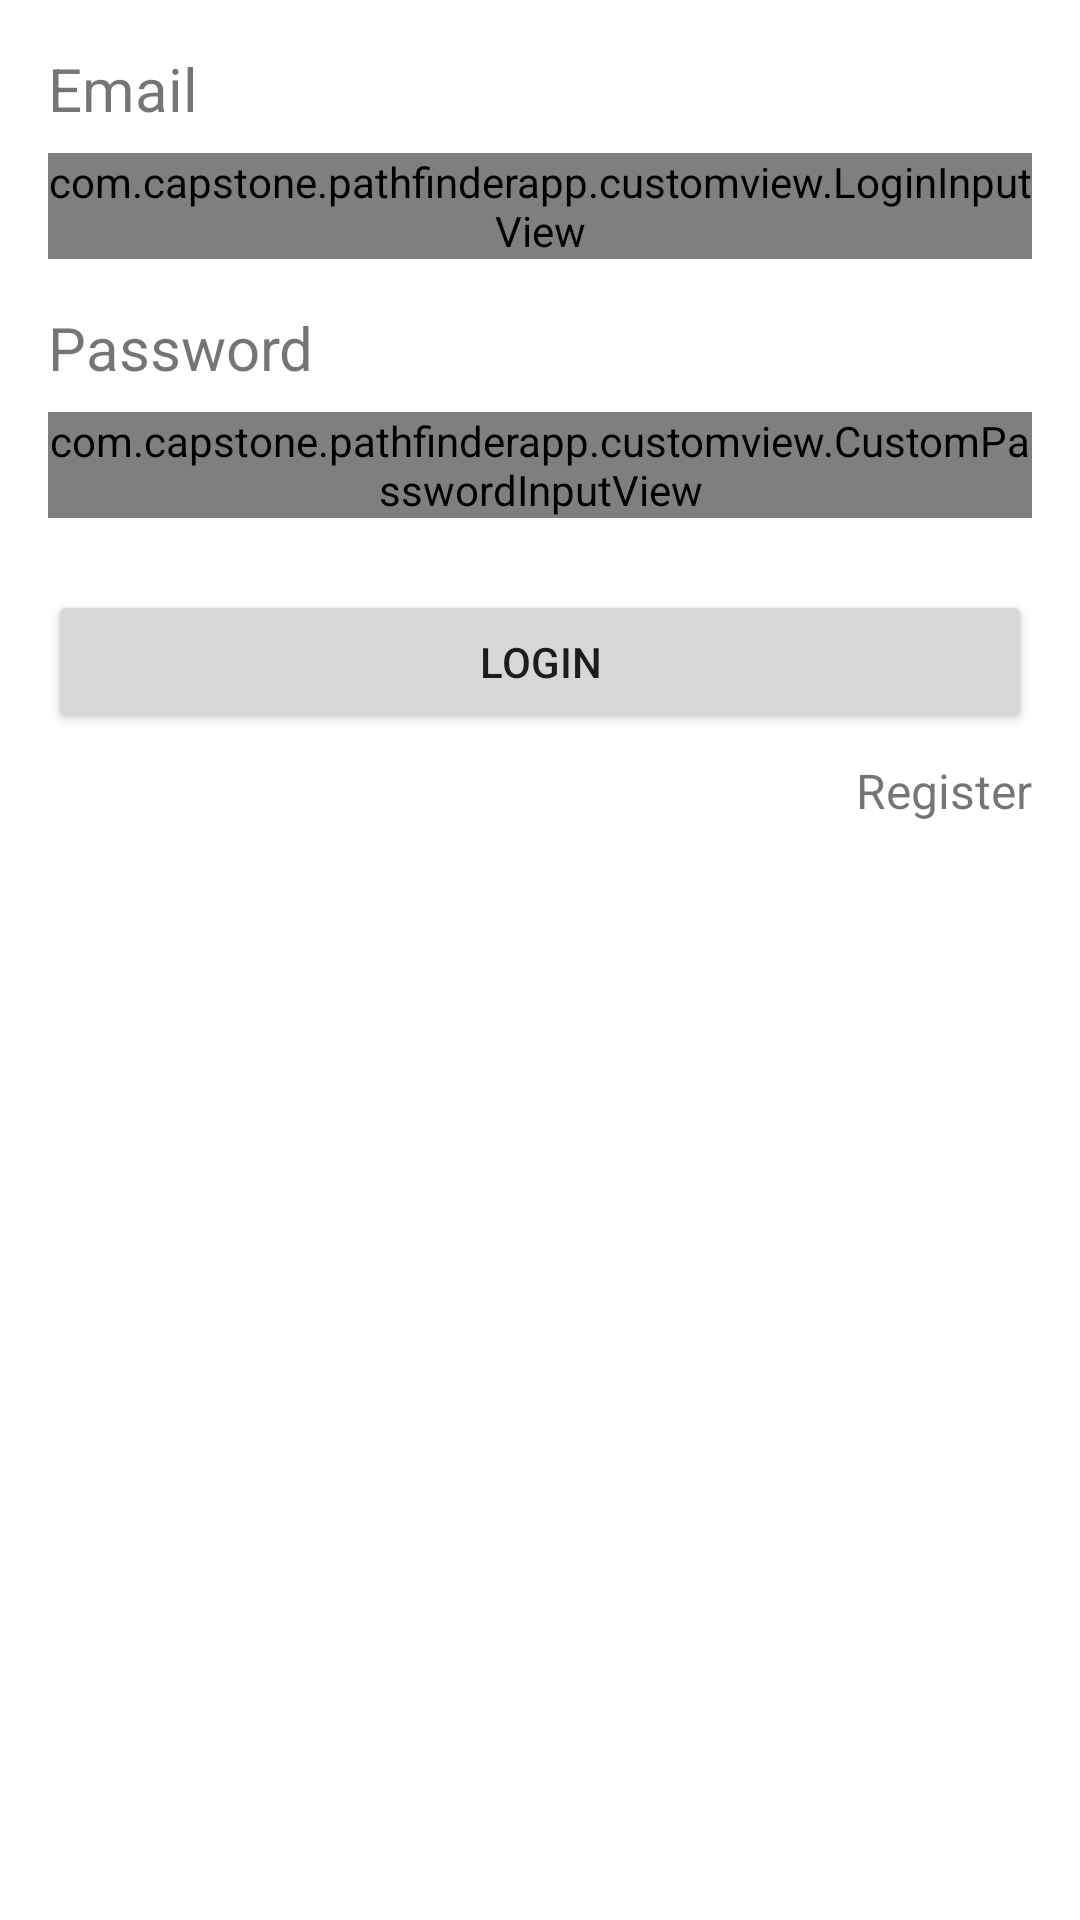

Android layout source for this screen:
<!-- AndroidManifest.xml: application theme Theme.PathFinderApp -->
<!-- res/layout/activity_login.xml -->
<?xml version="1.0" encoding="utf-8"?>
<androidx.constraintlayout.widget.ConstraintLayout xmlns:android="http://schemas.android.com/apk/res/android"
    xmlns:app="http://schemas.android.com/apk/res-auto"
    xmlns:tools="http://schemas.android.com/tools"
    android:layout_width="match_parent"
    android:layout_height="match_parent"
    tools:context=".view.LoginActivity">

    <TextView
        android:layout_width="wrap_content"
        android:layout_height="wrap_content"
        android:id="@+id/email_label"
        android:text="@string/email_label"
        android:textSize="20sp"
        android:layout_marginStart="16dp"
        android:layout_marginTop="16dp"
        android:layout_marginEnd="16dp"
        android:layout_marginBottom="16dp"
        app:layout_constraintEnd_toEndOf="parent"
        app:layout_constraintHorizontal_bias="0.0"
        app:layout_constraintStart_toStartOf="parent"
        app:layout_constraintTop_toTopOf="parent" />

    <com.capstone.pathfinderapp.customview.LoginInputView
        android:id="@+id/ed_login_email"
        android:layout_width="match_parent"
        android:layout_height="wrap_content"
        android:layout_marginStart="16dp"
        android:layout_marginEnd="16dp"
        android:layout_marginBottom="8dp"
        android:layout_marginTop="8dp"
        app:layout_constraintBottom_toBottomOf="parent"
        app:layout_constraintEnd_toEndOf="parent"
        app:layout_constraintHorizontal_bias="0.0"
        app:layout_constraintStart_toStartOf="parent"
        app:layout_constraintTop_toBottomOf="@+id/email_label"
        app:layout_constraintVertical_bias="0.0" />

    <TextView
        android:id="@+id/password_label"
        android:layout_width="wrap_content"
        android:layout_height="wrap_content"
        android:layout_marginStart="16dp"
        android:layout_marginTop="16dp"
        android:layout_marginEnd="16dp"
        android:text="@string/password_label"
        android:textSize="20sp"
        app:layout_constraintEnd_toEndOf="parent"
        app:layout_constraintHorizontal_bias="0.0"
        app:layout_constraintStart_toStartOf="parent"
        app:layout_constraintTop_toBottomOf="@+id/ed_login_email" />

    <com.capstone.pathfinderapp.customview.CustomPasswordInputView
        android:id="@+id/ed_login_password"
        android:layout_width="match_parent"
        android:layout_height="wrap_content"
        android:layout_marginStart="16dp"
        android:layout_marginTop="8dp"
        android:layout_marginEnd="16dp"
        android:layout_marginBottom="16dp"
        app:layout_constraintBottom_toBottomOf="parent"
        app:layout_constraintEnd_toEndOf="parent"
        app:layout_constraintHorizontal_bias="0.0"
        app:layout_constraintStart_toStartOf="parent"
        app:layout_constraintTop_toBottomOf="@+id/password_label"
        app:layout_constraintVertical_bias="0.0" />

    <TextView
        android:id="@+id/btn_register"
        android:layout_width="wrap_content"
        android:layout_height="wrap_content"
        android:layout_marginTop="8dp"
        android:text="@string/register_here"
        android:textSize="16sp"
        app:layout_constraintEnd_toEndOf="@+id/btn_login"
        app:layout_constraintTop_toBottomOf="@+id/btn_login" />

    <Button
        android:id="@+id/btn_login"
        android:layout_width="match_parent"
        android:layout_height="wrap_content"
        android:layout_marginStart="16dp"
        android:layout_marginTop="24dp"
        android:layout_marginEnd="16dp"
        android:text="@string/login_button_label"
        app:layout_constraintEnd_toEndOf="parent"
        app:layout_constraintHorizontal_bias="0.0"
        app:layout_constraintStart_toStartOf="parent"
        app:layout_constraintTop_toBottomOf="@+id/ed_login_password" />


</androidx.constraintlayout.widget.ConstraintLayout>
<!-- resources referenced by this layout -->
<resources>
  <string name="email_label">Email</string>
  <string name="login_button_label">Login</string>
  <string name="password_label">Password</string>
  <string name="register_here">Register</string>
  <style name="Theme.PathFinderApp" parent="Theme.MaterialComponents.DayNight.DarkActionBar">
          
          <item name="colorPrimary">@color/purple_500</item>
          <item name="colorPrimaryVariant">@color/purple_700</item>
          <item name="colorOnPrimary">@color/white</item>
          
          <item name="colorSecondary">@color/teal_200</item>
          <item name="colorSecondaryVariant">@color/teal_700</item>
          <item name="colorOnSecondary">@color/black</item>
          
          <item name="android:statusBarColor">?attr/colorPrimaryVariant</item>
          
      </style>
  <!-- not gathered from this repository: default colours our renderer supplied (Android Studio template values) -->
  <color name="purple_500">#FF6200EE</color>
  <color name="purple_700">#FF3700B3</color>
  <color name="teal_200">#FF03DAC5</color>
  <color name="teal_700">#FF018786</color>
  <color name="black">#FF000000</color>
  <color name="white">#FFFFFFFF</color>
</resources>
